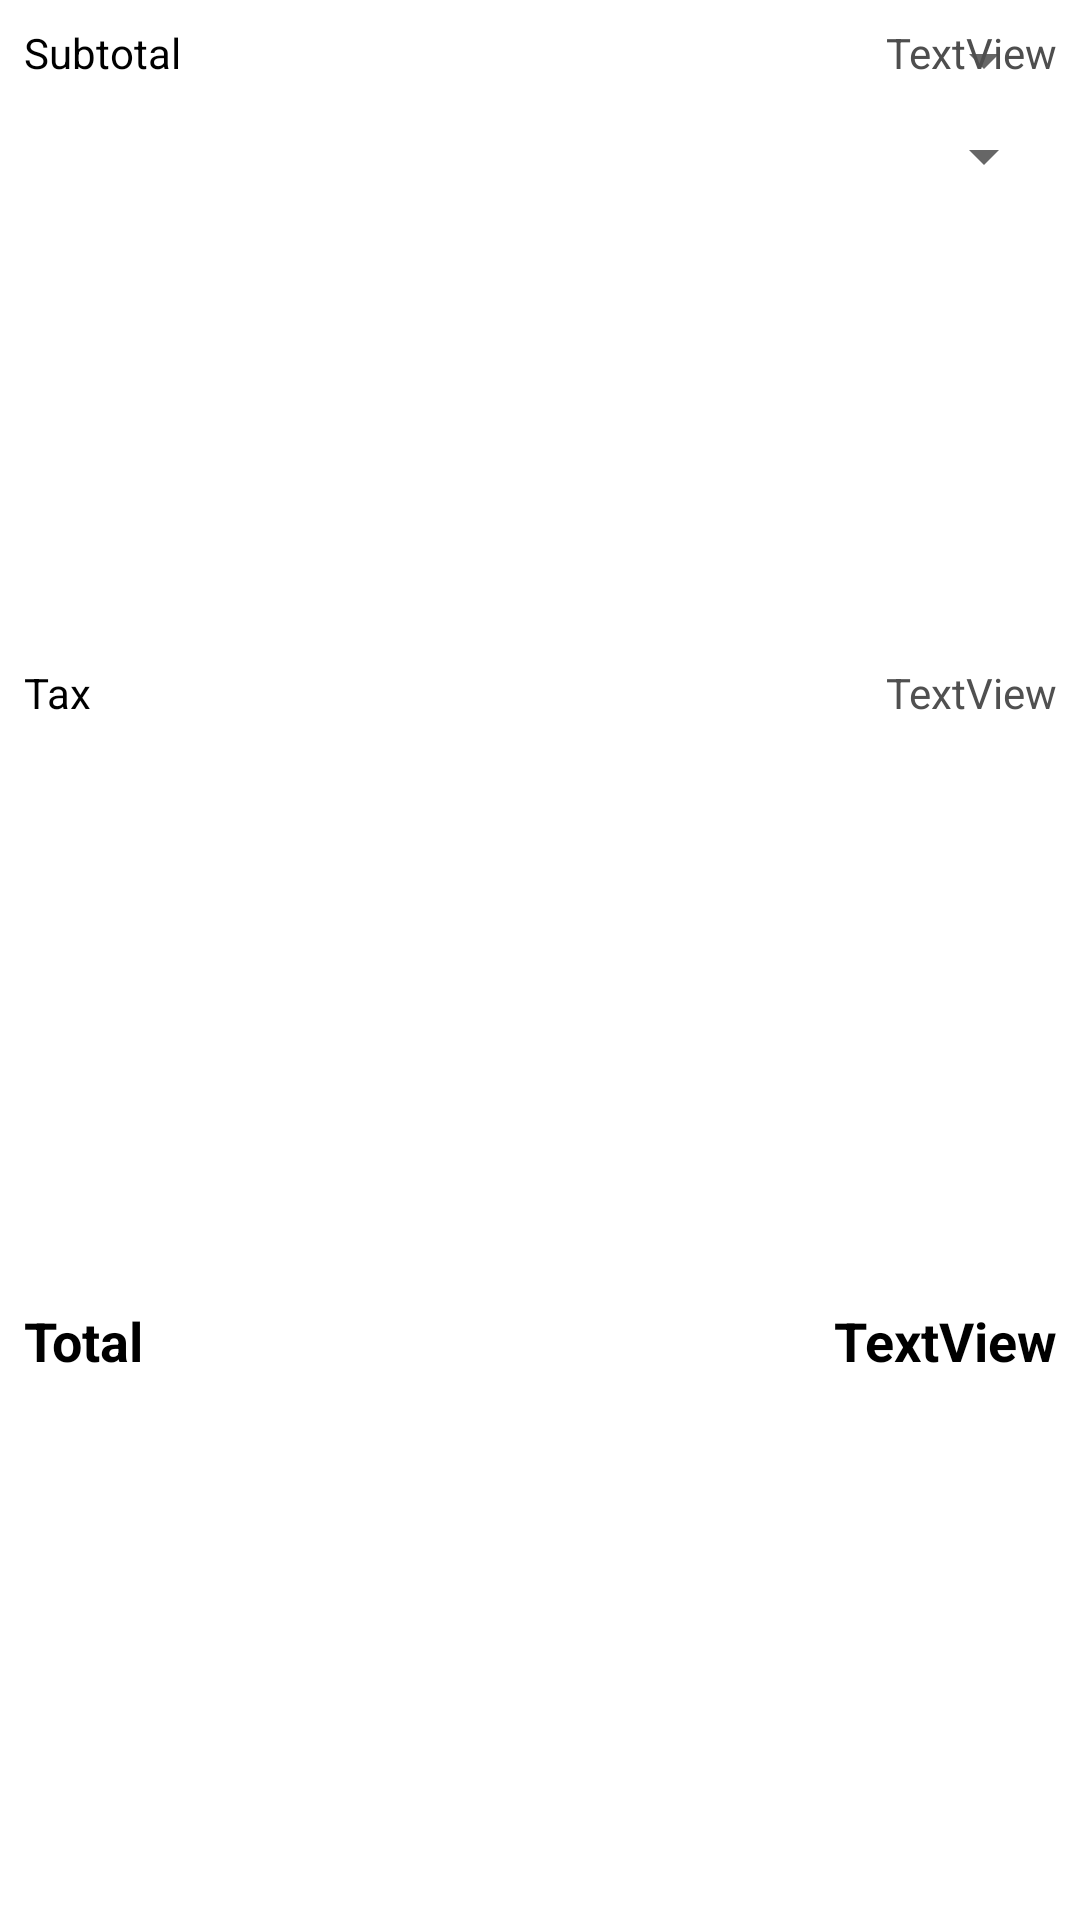

Reconstruct the res/layout file that produces this screen, plus the resources it refers to.
<!-- AndroidManifest.xml: application theme AppTheme -->
<!-- res/layout/dialog_checkout.xml -->
<?xml version="1.0" encoding="utf-8"?>
<android.support.constraint.ConstraintLayout xmlns:android="http://schemas.android.com/apk/res/android"
    xmlns:app="http://schemas.android.com/apk/res-auto"
    xmlns:tools="http://schemas.android.com/tools"
    android:id="@+id/linearLayout4"
    android:layout_width="match_parent"
    android:layout_height="wrap_content"
    android:layout_margin="15dp"
    android:background="#FFFFFF"
    android:minWidth="200dp">

    <Spinner
        android:id="@+id/checkout_ticket"
        android:layout_width="0dp"
        android:layout_height="wrap_content"
        android:layout_marginStart="8dp"
        android:layout_marginTop="8dp"
        android:layout_marginEnd="8dp"
        app:layout_constraintEnd_toEndOf="parent"
        app:layout_constraintStart_toStartOf="parent"
        app:layout_constraintTop_toTopOf="parent" />

    <Spinner
        android:id="@+id/checkout_quantity"
        android:layout_width="0dp"
        android:layout_height="wrap_content"
        android:layout_marginStart="8dp"
        android:layout_marginTop="8dp"
        android:layout_marginEnd="8dp"
        app:layout_constraintEnd_toEndOf="parent"
        app:layout_constraintStart_toStartOf="parent"
        app:layout_constraintTop_toBottomOf="@+id/checkout_ticket" />

    <LinearLayout
        android:id="@+id/container_total"
        android:layout_width="match_parent"
        android:layout_height="match_parent"
        android:orientation="vertical"
        app:layout_constraintEnd_toEndOf="parent"
        app:layout_constraintStart_toStartOf="parent"
        app:layout_constraintTop_toBottomOf="@+id/checkout_quantity">

        <LinearLayout
            android:layout_width="match_parent"
            android:layout_height="match_parent"
            android:layout_weight="1"
            android:orientation="horizontal">

            <TextView
                android:id="@+id/checkout_subtotal_label"
                android:layout_width="wrap_content"
                android:layout_height="wrap_content"
                android:layout_weight="1"
                android:padding="8dp"
                android:text="Subtotal"
                android:textColor="#000000" />

            <TextView
                android:id="@+id/checkout_subtotal"
                android:layout_width="wrap_content"
                android:layout_height="wrap_content"
                android:layout_weight="1"
                android:padding="8dp"
                android:text="TextView"
                android:textAlignment="textEnd"
                android:textColor="#4E4E4E" />
        </LinearLayout>

        <LinearLayout
            android:layout_width="match_parent"
            android:layout_height="match_parent"
            android:layout_weight="1"
            android:orientation="horizontal">

            <TextView
                android:id="@+id/checkout_tax_label"
                android:layout_width="wrap_content"
                android:layout_height="wrap_content"
                android:layout_weight="1"
                android:padding="8dp"
                android:text="Tax"
                android:textColor="#000000" />

            <TextView
                android:id="@+id/checkout_tax"
                android:layout_width="wrap_content"
                android:layout_height="wrap_content"
                android:layout_weight="1"
                android:padding="8dp"
                android:text="TextView"
                android:textAlignment="textEnd"
                android:textColor="#505050" />
        </LinearLayout>


        <LinearLayout
            android:layout_width="match_parent"
            android:layout_height="match_parent"
            android:layout_weight="1"
            android:orientation="horizontal">

            <TextView
                android:id="@+id/checkout_total_label"
                android:layout_width="wrap_content"
                android:layout_height="wrap_content"
                android:layout_weight="1"
                android:padding="8dp"
                android:text="Total"
                android:textColor="#000000"
                android:textSize="18sp"
                android:textStyle="bold" />

            <TextView
                android:id="@+id/checkout_total"
                android:layout_width="wrap_content"
                android:layout_height="wrap_content"
                android:layout_weight="1"
                android:padding="8dp"
                android:text="TextView"
                android:textAlignment="textEnd"
                android:textColor="#000000"
                android:textSize="18sp"
                android:textStyle="bold" />
        </LinearLayout>

    </LinearLayout>

    <Button
        android:id="@+id/checkout_submit"
        android:layout_width="wrap_content"
        android:layout_height="wrap_content"
        android:layout_marginStart="8dp"
        android:layout_marginTop="8dp"
        android:layout_marginEnd="8dp"
        android:text="Checkout"
        app:layout_constraintEnd_toEndOf="parent"
        app:layout_constraintStart_toStartOf="parent"
        app:layout_constraintTop_toBottomOf="@+id/container_total" />
</android.support.constraint.ConstraintLayout>
<!-- resources referenced by this layout -->
<resources>
  <style name="AppTheme" parent="Theme.AppCompat.Light.DarkActionBar">
          
          <item name="colorPrimary">@color/colorPrimary</item>
          <item name="colorPrimaryDark">@color/colorPrimaryDark</item>
          <item name="colorAccent">@color/colorAccent</item>
          <item name="android:textViewStyle">@style/AppTheme.Widget.TextView</item>
      </style>
  <style name="AppTheme.Widget.TextView" parent="android:Widget.Holo.Light.TextView">
          <item name="fontPath">fonts/Lato-Light.ttf</item>
      </style>
  <!-- not gathered from this repository: default colours our renderer supplied (Android Studio template values) -->
  <color name="colorPrimary">#FF6200EE</color>
  <color name="colorPrimaryDark">#FF3700B3</color>
  <color name="colorAccent">#FF03DAC5</color>
</resources>
